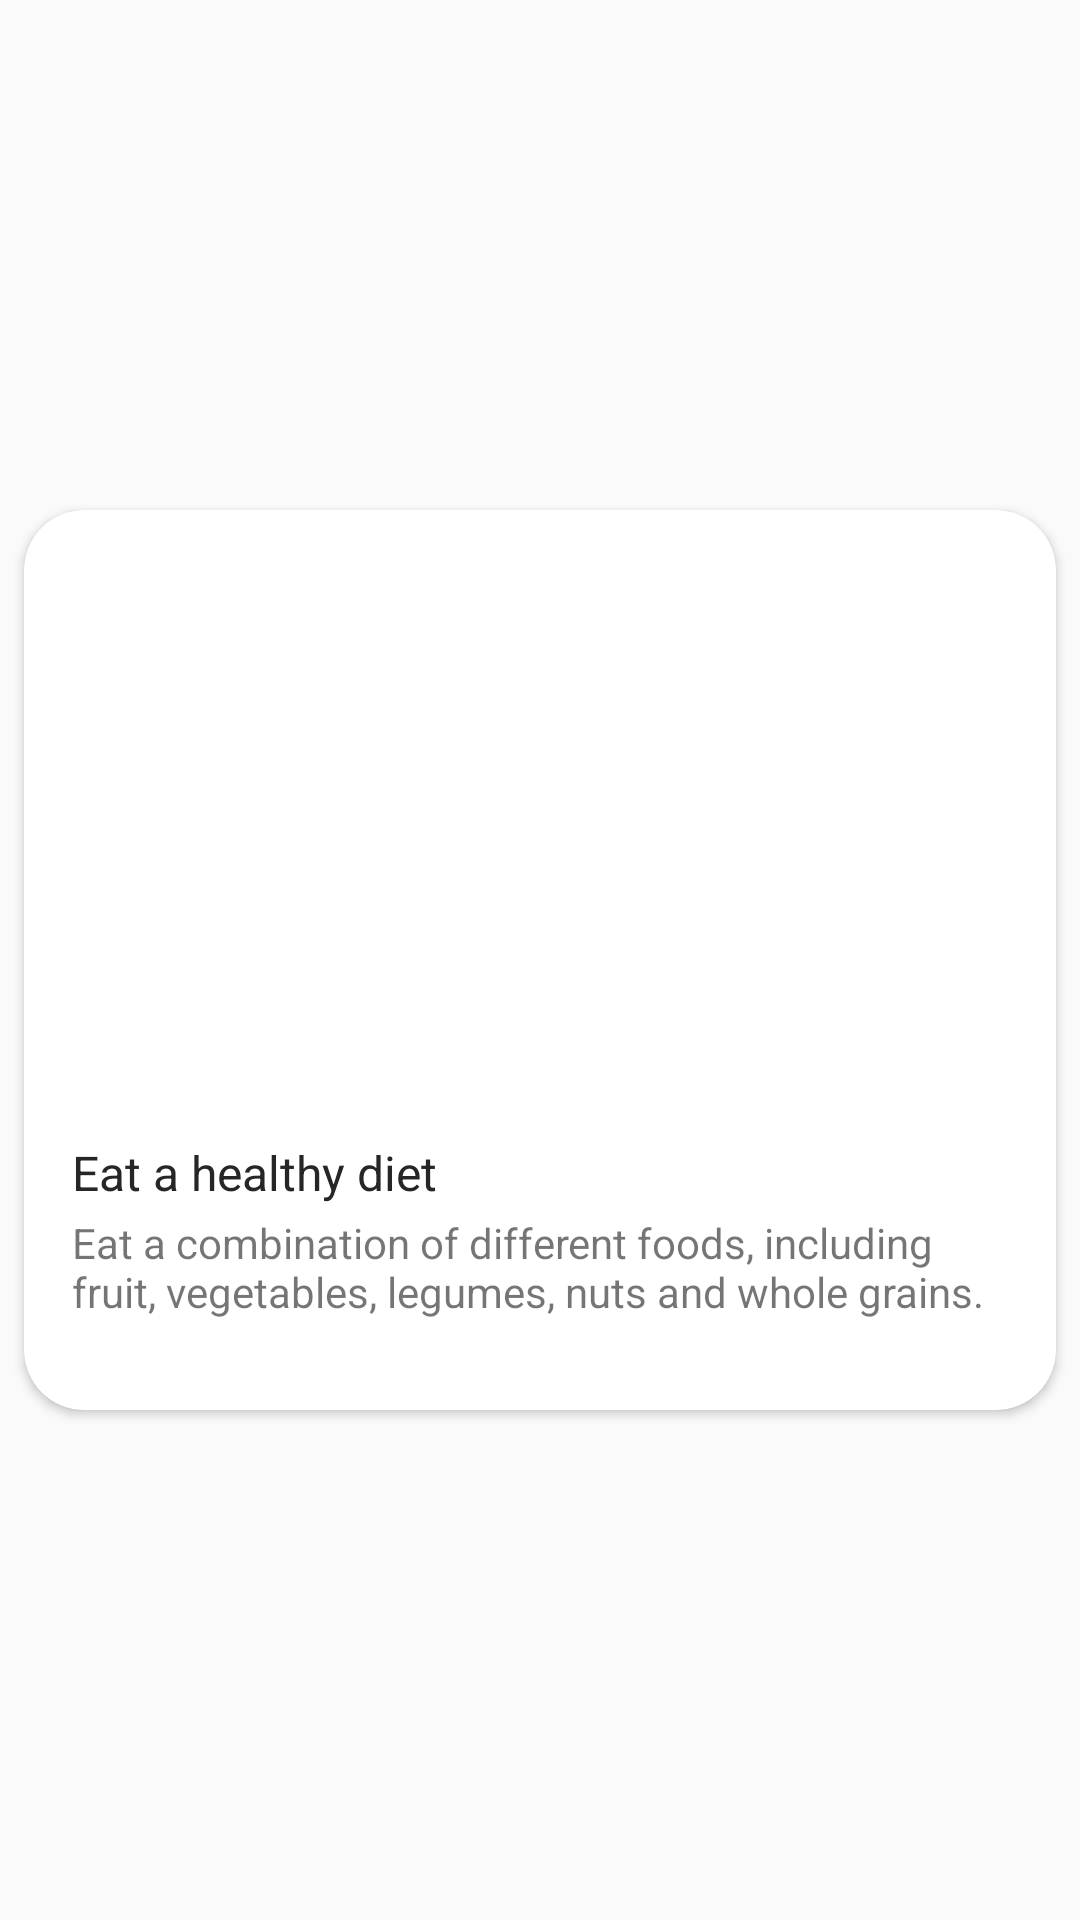

This screen was rendered from an Android layout file. Write that file and the resources it references.
<!-- AndroidManifest.xml: application theme AppTheme -->
<!-- res/layout/list_healthy_tips.xml -->
<?xml version="1.0" encoding="utf-8"?>
<LinearLayout xmlns:android="http://schemas.android.com/apk/res/android"
    xmlns:app="http://schemas.android.com/apk/res-auto"
    android:layout_width="match_parent"
    android:layout_height="match_parent"
    android:gravity="center_vertical">

    <androidx.cardview.widget.CardView
        android:id="@+id/card_healthy_tip"
        android:layout_width="match_parent"
        android:layout_height="wrap_content"
        android:layout_margin="8dp"
        app:cardCornerRadius="20dp">

        <RelativeLayout
            android:layout_width="match_parent"
            android:layout_height="300dp">

            <ImageView
                android:id="@+id/image_healthy_tip"
                android:layout_width="match_parent"
                android:layout_height="200dp"
                android:scaleType="centerCrop"
                android:src="@drawable/healthy_food"
                android:contentDescription="@string/healthy_tip_1_title" />

            <TextView
                android:id="@+id/title_healthy_tip"
                android:layout_width="wrap_content"
                android:layout_height="wrap_content"
                android:layout_below="@id/image_healthy_tip"
                android:layout_marginLeft="16dp"
                android:layout_marginTop="10dp"
                android:text="@string/healthy_tip_1_title"
                android:textColor="#262626"
                android:textSize="16sp"
                android:layout_marginStart="16dp" />

            <TextView
                android:id="@+id/tip_text"
                android:layout_width="wrap_content"
                android:layout_height="wrap_content"
                android:layout_below="@id/title_healthy_tip"
                android:layout_marginLeft="16dp"
                android:layout_marginTop="3dp"
                android:layout_marginRight="16dp"
                android:drawablePadding="10dp"
                android:ellipsize="end"
                android:maxLines="3"
                android:text="@string/tip_1" />
        </RelativeLayout>
    </androidx.cardview.widget.CardView>

</LinearLayout>
<!-- resources referenced by this layout -->
<resources>
  <string name="healthy_tip_1_title">Eat a healthy diet</string>
  <string name="tip_1">Eat a combination of different foods, including fruit, vegetables, legumes, nuts and whole grains.</string>
  <style name="AppTheme" parent="Theme.AppCompat.DayNight.DarkActionBar">
          
          <item name="colorPrimary">@color/blue1</item>
          <item name="colorPrimaryDark">@color/linkBlue</item>
          <item name="colorAccent">@color/blue1</item>
      </style>
  <color name="blue1">#00c4cc</color>
  <color name="linkBlue">#00aab1</color>
</resources>
